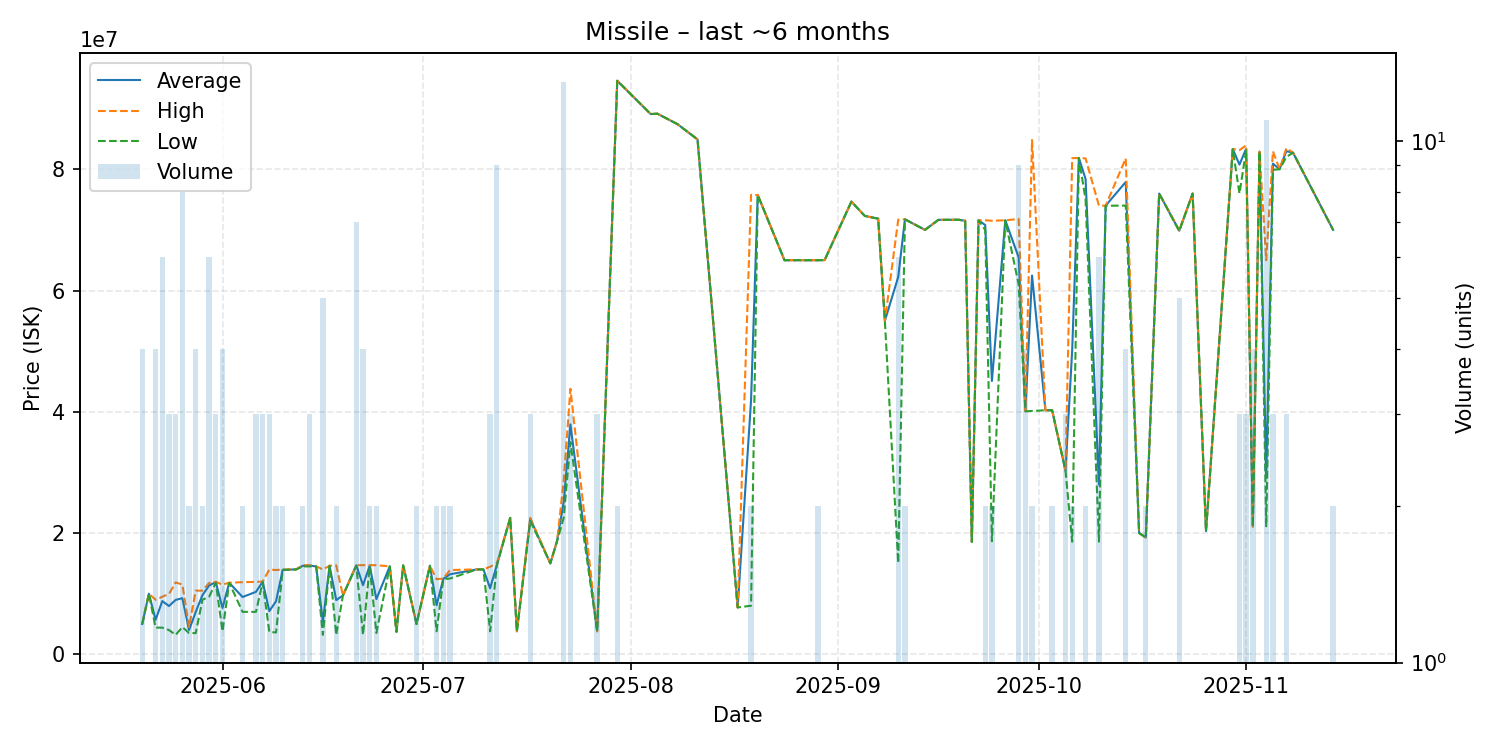

The table this chart was drawn from, first rows:
date, average, highest, lowest, order_count, volume
2025-05-20, 5000250, 5001000, 5000000, 4, 4
2025-05-21, 9997000, 9997000, 9997000, 1, 1
2025-05-22, 5700000, 9000000, 4400000, 4, 4
2025-05-23, 8782500, 9500000, 4400000, 6, 6
2025-05-24, 7967333, 9950000, 4002000, 3, 3
2025-05-25, 8975667, 11860000, 3207000, 3, 3
2025-05-26, 9255000, 11500000, 4500000, 8, 8
2025-05-27, 4000000, 4500000, 3500000, 2, 2
2025-05-28, 6997500, 10495000, 3500000, 4, 4
2025-05-29, 9750000, 10500000, 9000000, 2, 2
2025-05-30, 11355000, 11780000, 9500000, 6, 6
2025-05-31, 11896667, 11945000, 11800000, 3, 3
2025-06-01, 7650000, 11500000, 3800000, 4, 4
2025-06-02, 11800000, 11800000, 11800000, 1, 1
2025-06-04, 9450500, 11900000, 7001000, 2, 2
2025-06-06, 10300000, 11950000, 7000000, 3, 3
2025-06-07, 11963333, 11995000, 11900000, 3, 3
2025-06-08, 7130000, 13990000, 3700000, 3, 3
2025-06-09, 8750000, 13900000, 3600000, 2, 2
2025-06-10, 13945000, 13990000, 13900000, 2, 2
2025-06-12, 14000000, 14000000, 14000000, 1, 1
2025-06-13, 14600000, 14700000, 14500000, 2, 2
2025-06-14, 14633333, 14700000, 14500000, 3, 3
2025-06-15, 14500000, 14500000, 14500000, 1, 1
2025-06-16, 5368000, 14000000, 3210000, 2, 5
2025-06-17, 14600000, 14600000, 14600000, 1, 1
2025-06-18, 8949500, 14690000, 3209000, 2, 2
2025-06-19, 9700000, 9700000, 9700000, 1, 1
2025-06-21, 14685714, 14700000, 14600000, 3, 7
2025-06-22, 11403500, 14700000, 3214000, 4, 4
2025-06-23, 14600000, 14700000, 14500000, 2, 2
2025-06-24, 9108000, 14700000, 3516000, 2, 2
2025-06-26, 14500000, 14500000, 14500000, 1, 1
2025-06-27, 3701000, 3701000, 3701000, 1, 1
2025-06-28, 14670000, 14670000, 14670000, 1, 1
2025-06-30, 5000500, 5001000, 5000000, 2, 2
2025-07-02, 14600000, 14600000, 14600000, 1, 1
2025-07-03, 8095000, 12390000, 3800000, 2, 2
2025-07-04, 12445000, 12490000, 12400000, 2, 2
2025-07-05, 13200000, 13900000, 12500000, 2, 2
2025-07-09, 14000000, 14000000, 14000000, 1, 1
2025-07-10, 14000000, 14000000, 14000000, 1, 1
2025-07-11, 10896667, 14445000, 3800000, 3, 3
2025-07-12, 14688889, 15000000, 14670000, 4, 9
2025-07-14, 22500000, 22500000, 22500000, 1, 1
2025-07-15, 3800000, 3800000, 3800000, 1, 1
2025-07-17, 22336667, 22505000, 22000000, 3, 3
2025-07-20, 15000000, 15000000, 15000000, 1, 1
2025-07-21, 18660000, 18660000, 18660000, 1, 1
2025-07-22, 25134615, 28660000, 22500000, 13, 13
2025-07-23, 37920000, 43790000, 34985000, 3, 3
2025-07-27, 3802000, 3802500, 3801500, 3, 3
2025-07-30, 94595000, 94600000, 94590000, 2, 2
2025-08-04, 89100000, 89100000, 89100000, 1, 1
2025-08-05, 89160000, 89160000, 89160000, 1, 1
2025-08-08, 87440000, 87440000, 87440000, 1, 1
2025-08-11, 84920000, 84920000, 84920000, 1, 1
2025-08-17, 7730000, 7730000, 7730000, 1, 1
2025-08-19, 41897500, 75780000, 8015000, 2, 2
2025-08-20, 75750000, 75750000, 75750000, 1, 1
... 48 more rows
